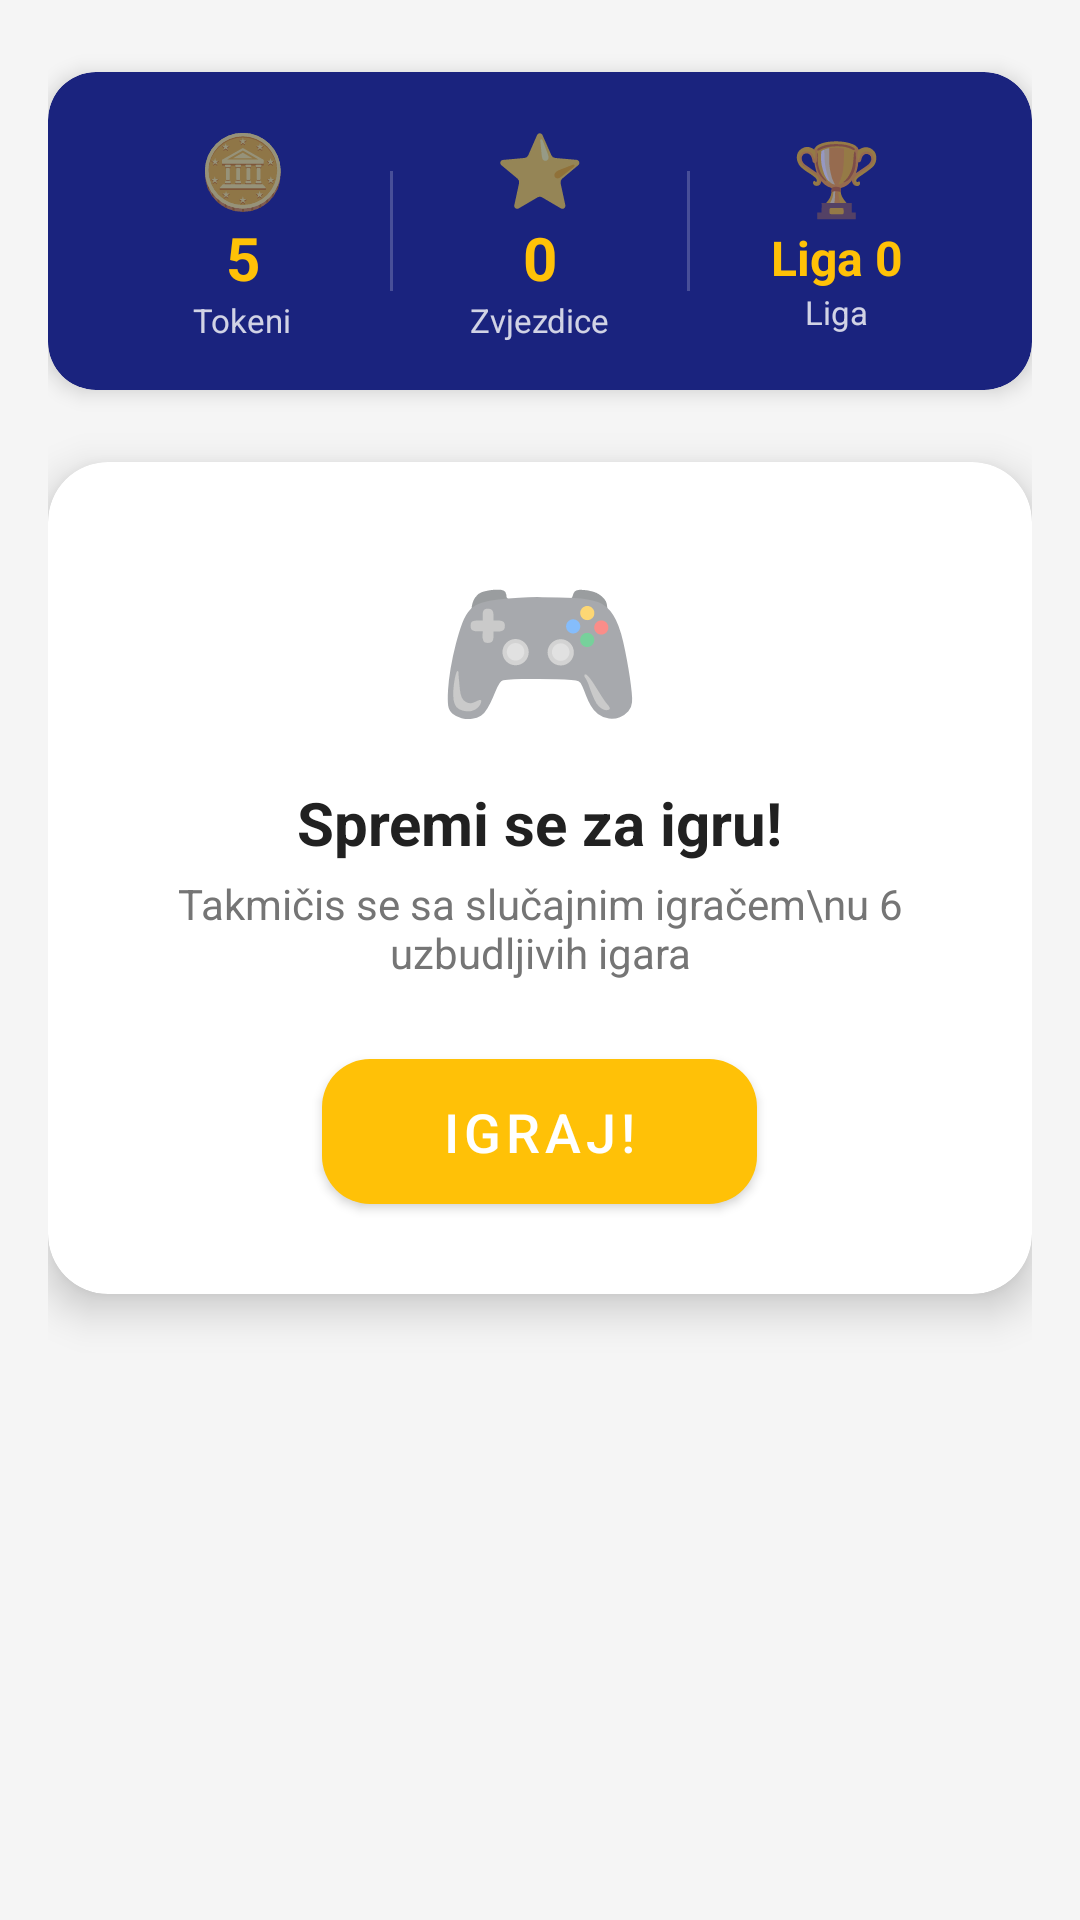

Produce the Android XML layout that renders to this screen, including the resource entries it uses.
<!-- AndroidManifest.xml: application theme Theme.Slagalica -->
<!-- res/layout/fragment_igraj.xml -->
<?xml version="1.0" encoding="utf-8"?>
<ScrollView
    xmlns:android="http://schemas.android.com/apk/res/android"
    xmlns:app="http://schemas.android.com/apk/res-auto"
    android:layout_width="match_parent"
    android:layout_height="match_parent"
    android:background="@color/background"
    android:fillViewport="true">

    <androidx.constraintlayout.widget.ConstraintLayout
        android:layout_width="match_parent"
        android:layout_height="wrap_content"
        android:padding="@dimen/margin_medium">

        <com.google.android.material.card.MaterialCardView
            android:id="@+id/cardStatus"
            android:layout_width="0dp"
            android:layout_height="wrap_content"
            android:layout_marginTop="8dp"
            app:cardCornerRadius="16dp"
            app:cardBackgroundColor="@color/primary"
            app:cardElevation="4dp"
            app:layout_constraintEnd_toEndOf="parent"
            app:layout_constraintStart_toStartOf="parent"
            app:layout_constraintTop_toTopOf="parent">

            <LinearLayout
                android:layout_width="match_parent"
                android:layout_height="wrap_content"
                android:orientation="horizontal"
                android:padding="16dp"
                android:gravity="center">

                <LinearLayout
                    android:layout_width="0dp"
                    android:layout_height="wrap_content"
                    android:layout_weight="1"
                    android:orientation="vertical"
                    android:gravity="center">

                    <TextView
                        android:layout_width="wrap_content"
                        android:layout_height="wrap_content"
                        android:text="🪙"
                        android:textSize="24sp"/>

                    <TextView
                        android:id="@+id/tvTokeniMain"
                        android:layout_width="wrap_content"
                        android:layout_height="wrap_content"
                        android:text="5"
                        android:textColor="@color/accent"
                        android:textSize="20sp"
                        android:textStyle="bold"/>

                    <TextView
                        android:layout_width="wrap_content"
                        android:layout_height="wrap_content"
                        android:text="Tokeni"
                        android:textColor="@color/white"
                        android:textSize="11sp"
                        android:alpha="0.8"/>

                </LinearLayout>

                <View
                    android:layout_width="1dp"
                    android:layout_height="40dp"
                    android:background="#33FFFFFF"/>

                <LinearLayout
                    android:layout_width="0dp"
                    android:layout_height="wrap_content"
                    android:layout_weight="1"
                    android:orientation="vertical"
                    android:gravity="center">

                    <TextView
                        android:layout_width="wrap_content"
                        android:layout_height="wrap_content"
                        android:text="⭐"
                        android:textSize="24sp"/>

                    <TextView
                        android:id="@+id/tvZvjezdiceMain"
                        android:layout_width="wrap_content"
                        android:layout_height="wrap_content"
                        android:text="0"
                        android:textColor="@color/accent"
                        android:textSize="20sp"
                        android:textStyle="bold"/>

                    <TextView
                        android:layout_width="wrap_content"
                        android:layout_height="wrap_content"
                        android:text="Zvjezdice"
                        android:textColor="@color/white"
                        android:textSize="11sp"
                        android:alpha="0.8"/>

                </LinearLayout>

                <View
                    android:layout_width="1dp"
                    android:layout_height="40dp"
                    android:background="#33FFFFFF"/>

                <LinearLayout
                    android:layout_width="0dp"
                    android:layout_height="wrap_content"
                    android:layout_weight="1"
                    android:orientation="vertical"
                    android:gravity="center">

                    <TextView
                        android:layout_width="wrap_content"
                        android:layout_height="wrap_content"
                        android:text="🏆"
                        android:textSize="24sp"/>

                    <TextView
                        android:id="@+id/tvLigaMain"
                        android:layout_width="wrap_content"
                        android:layout_height="wrap_content"
                        android:text="Liga 0"
                        android:textColor="@color/accent"
                        android:textSize="16sp"
                        android:textStyle="bold"/>

                    <TextView
                        android:layout_width="wrap_content"
                        android:layout_height="wrap_content"
                        android:text="Liga"
                        android:textColor="@color/white"
                        android:textSize="11sp"
                        android:alpha="0.8"/>

                </LinearLayout>

            </LinearLayout>

        </com.google.android.material.card.MaterialCardView>

        <com.google.android.material.card.MaterialCardView
            android:id="@+id/cardIgraj"
            android:layout_width="0dp"
            android:layout_height="wrap_content"
            android:layout_marginTop="24dp"
            app:cardCornerRadius="20dp"
            app:cardBackgroundColor="@color/surface"
            app:cardElevation="8dp"
            app:layout_constraintEnd_toEndOf="parent"
            app:layout_constraintStart_toStartOf="parent"
            app:layout_constraintTop_toBottomOf="@id/cardStatus">

            <LinearLayout
                android:layout_width="match_parent"
                android:layout_height="wrap_content"
                android:orientation="vertical"
                android:padding="24dp"
                android:gravity="center">

                <TextView
                    android:layout_width="wrap_content"
                    android:layout_height="wrap_content"
                    android:text="🎮"
                    android:textSize="56sp"/>

                <TextView
                    android:layout_width="wrap_content"
                    android:layout_height="wrap_content"
                    android:layout_marginTop="8dp"
                    android:text="Spremi se za igru!"
                    android:textColor="@color/text_primary"
                    android:textSize="20sp"
                    android:textStyle="bold"/>

                <TextView
                    android:layout_width="wrap_content"
                    android:layout_height="wrap_content"
                    android:layout_marginTop="4dp"
                    android:text="Takmičis se sa slučajnim igračem\nu 6 uzbudljivih igara"
                    android:textColor="@color/text_secondary"
                    android:textSize="14sp"
                    android:gravity="center"/>

                <com.google.android.material.button.MaterialButton
                    android:id="@+id/btnIgraj"
                    android:layout_width="wrap_content"
                    android:layout_height="wrap_content"
                    android:layout_marginTop="20dp"
                    android:text="Igraj!"
                    android:textSize="18sp"
                    android:paddingStart="40dp"
                    android:paddingEnd="40dp"
                    android:paddingTop="12dp"
                    android:paddingBottom="12dp"
                    app:backgroundTint="@color/accent"
                    app:cornerRadius="16dp"/>

            </LinearLayout>

        </com.google.android.material.card.MaterialCardView>

        <com.google.android.material.card.MaterialCardView
            android:id="@+id/cardCekanje"
            android:layout_width="0dp"
            android:layout_height="wrap_content"
            android:layout_marginTop="16dp"
            android:visibility="gone"
            app:cardCornerRadius="16dp"
            app:cardElevation="4dp"
            app:layout_constraintEnd_toEndOf="parent"
            app:layout_constraintStart_toStartOf="parent"
            app:layout_constraintTop_toBottomOf="@id/cardIgraj">

            <LinearLayout
                android:layout_width="match_parent"
                android:layout_height="wrap_content"
                android:orientation="vertical"
                android:padding="20dp"
                android:gravity="center">

                <ProgressBar
                    android:id="@+id/progressCekanje"
                    android:layout_width="48dp"
                    android:layout_height="48dp"/>

                <TextView
                    android:layout_width="wrap_content"
                    android:layout_height="wrap_content"
                    android:layout_marginTop="12dp"
                    android:text="@string/lbl_cekanje"
                    android:textColor="@color/text_primary"
                    android:textSize="16sp"/>

                <com.google.android.material.button.MaterialButton
                    android:id="@+id/btnOtkaziCekanje"
                    style="@style/Widget.MaterialComponents.Button.TextButton"
                    android:layout_width="wrap_content"
                    android:layout_height="wrap_content"
                    android:layout_marginTop="8dp"
                    android:text="Otkaži"
                    android:textColor="@color/error"/>

            </LinearLayout>

        </com.google.android.material.card.MaterialCardView>

    </androidx.constraintlayout.widget.ConstraintLayout>

</ScrollView>
<!-- resources referenced by this layout -->
<resources>
  <color name="accent">#FFC107</color>
  <color name="background">#F5F5F5</color>
  <color name="error">#F44336</color>
  <color name="primary">#1A237E</color>
  <color name="surface">#FFFFFF</color>
  <color name="text_primary">#212121</color>
  <color name="text_secondary">#757575</color>
  <color name="white">#FFFFFFFF</color>
  <dimen name="margin_medium">16dp</dimen>
  <string name="lbl_cekanje">Čeka se protivnik...</string>
  <style name="Theme.Slagalica" parent="Theme.MaterialComponents.Light.DarkActionBar">
          <item name="colorPrimary">@color/primary</item>
          <item name="colorPrimaryVariant">@color/primary_dark</item>
          <item name="colorOnPrimary">@color/text_on_primary</item>
          <item name="colorSecondary">@color/accent</item>
          <item name="colorSecondaryVariant">@color/accent_dark</item>
          <item name="colorOnSecondary">@color/text_primary</item>
          <item name="android:statusBarColor" tools:targetApi="l">@color/primary_dark</item>
          <item name="windowActionBar">false</item>
          <item name="windowNoTitle">true</item>
  
          <item name="android:forceDarkAllowed" tools:targetApi="q">false</item>
      </style>
  <color name="primary_dark">#0D1757</color>
  <color name="text_on_primary">#FFFFFF</color>
  <color name="accent_dark">#FF8F00</color>
</resources>
